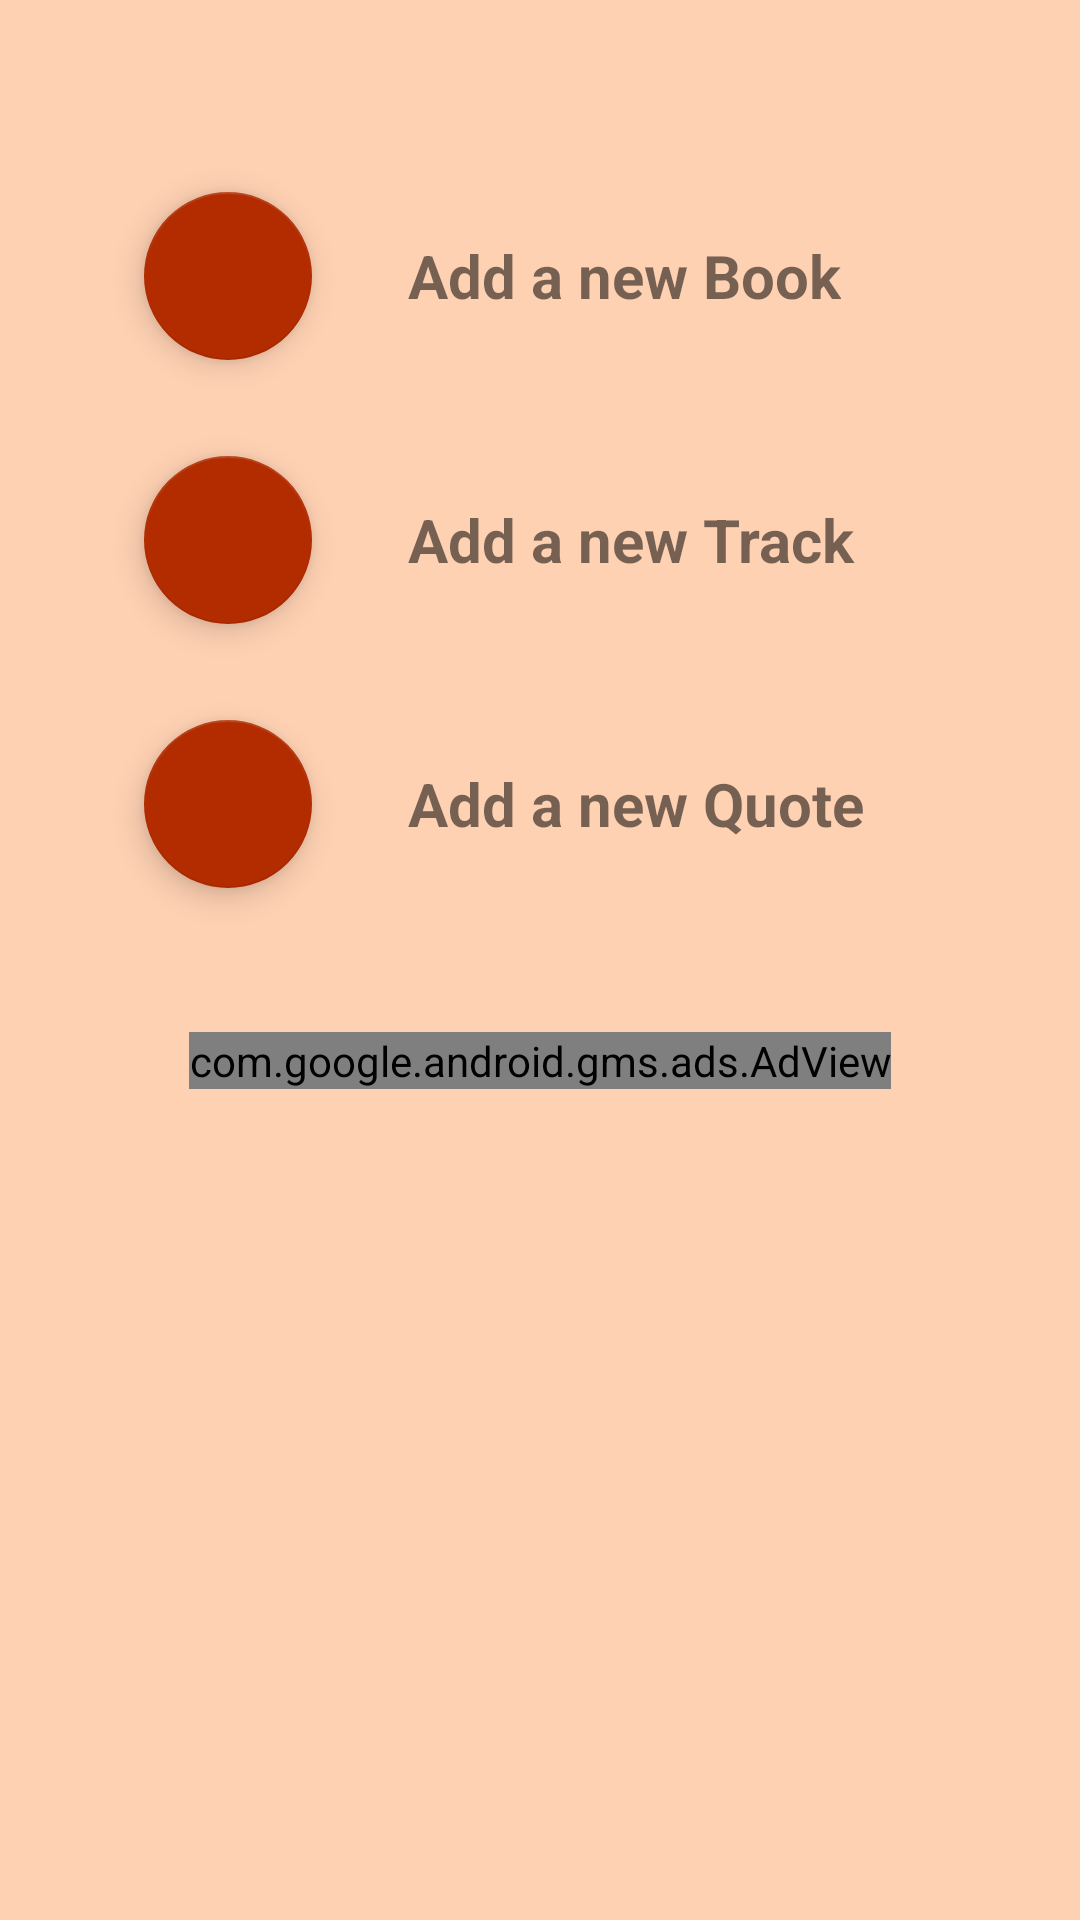

Produce the Android XML layout that renders to this screen, including the resource entries it uses.
<!-- AndroidManifest.xml: application theme AppTheme -->
<!-- res/layout/activity_main.xml -->
<?xml version="1.0" encoding="utf-8"?>
<ScrollView xmlns:android="http://schemas.android.com/apk/res/android"
    xmlns:tools="http://schemas.android.com/tools"
    android:layout_width="match_parent"
    android:layout_height="match_parent"
    android:background="@color/colorBackground"
    tools:context=".MainActivity">

    <LinearLayout
        android:layout_width="match_parent"
        android:layout_height="wrap_content"
        android:layout_marginTop="@dimen/padding_large"
        android:orientation="vertical">

        <LinearLayout
            android:layout_width="match_parent"
            android:layout_height="match_parent"
            android:orientation="vertical"
            android:paddingLeft="@dimen/padding_large"
            android:paddingTop="@dimen/padding_medium">

            <LinearLayout
                android:layout_width="match_parent"
                android:layout_height="match_parent"
                android:orientation="horizontal">

                <android.support.design.widget.FloatingActionButton
                    android:id="@+id/AddNewBookFAB"
                    android:layout_width="wrap_content"
                    android:layout_height="wrap_content"
                    android:layout_gravity="center"
                    android:layout_margin="16dp"
                    android:clickable="true"
                    android:focusable="true"
                    android:src="@drawable/ic_chevron_right_white"></android.support.design.widget.FloatingActionButton>

                <TextView
                    style="@style/mainOptionVoices"
                    android:layout_width="wrap_content"
                    android:layout_height="wrap_content"
                    android:text="@string/add_new_book" />
            </LinearLayout>


            <LinearLayout
                android:layout_width="match_parent"
                android:layout_height="match_parent"
                android:orientation="horizontal">

                <android.support.design.widget.FloatingActionButton
                    android:id="@+id/AddNewTrackFAB"
                    android:layout_width="wrap_content"
                    android:layout_height="wrap_content"
                    android:layout_gravity="center"
                    android:layout_margin="16dp"
                    android:clickable="true"
                    android:focusable="true"
                    android:src="@drawable/ic_chevron_right_white"></android.support.design.widget.FloatingActionButton>

                <TextView
                    style="@style/mainOptionVoices"
                    android:layout_width="wrap_content"
                    android:layout_height="wrap_content"
                    android:text="@string/add_new_track" />
            </LinearLayout>


            <LinearLayout
                android:layout_width="match_parent"
                android:layout_height="match_parent"
                android:orientation="horizontal">

                <android.support.design.widget.FloatingActionButton
                    android:id="@+id/AddNewQuoteFAB"
                    android:layout_width="wrap_content"
                    android:layout_height="wrap_content"
                    android:layout_gravity="center"
                    android:layout_margin="16dp"
                    android:clickable="true"
                    android:focusable="true"
                    android:src="@drawable/ic_chevron_right_white"></android.support.design.widget.FloatingActionButton>

                <TextView
                    style="@style/mainOptionVoices"
                    android:layout_width="wrap_content"
                    android:layout_height="wrap_content"
                    android:text="@string/add_new_quote" />
            </LinearLayout>
        </LinearLayout>

        <LinearLayout
            android:layout_width="wrap_content"
            android:layout_height="wrap_content"
            android:layout_gravity="center_horizontal"
            android:paddingTop="@dimen/padding_large">

            <com.google.android.gms.ads.AdView xmlns:ads="http://schemas.android.com/apk/res-auto"
                android:id="@+id/adView"
                android:layout_width="wrap_content"
                android:layout_height="wrap_content"
                android:layout_alignParentBottom="true"
                android:layout_centerHorizontal="true"
                android:layout_gravity="center"
                android:focusable="true"
                ads:adSize="BANNER"
                ads:adUnitId="@string/idclient"></com.google.android.gms.ads.AdView>
        </LinearLayout>

    </LinearLayout>
</ScrollView>
<!-- resources referenced by this layout -->
<resources>
  <color name="colorBackground">#FFD1B3</color>
  <dimen name="padding_large">32dp</dimen>
  <dimen name="padding_medium">16dp</dimen>
  <string name="add_new_book">Add a new Book</string>
  <string name="add_new_quote">Add a new Quote</string>
  <string name="add_new_track">Add a new Track</string>
  <style name="mainOptionVoices">
          <item name="android:textSize">@dimen/main_menu_options</item>
          <item name="android:textStyle">bold</item>
          <item name="android:layout_gravity">start</item>
          <item name="android:paddingLeft">@dimen/padding_medium</item>
      </style>
  <style name="AppTheme" parent="Theme.AppCompat.Light.DarkActionBar">
          
          <item name="colorPrimary">@color/colorPrimary</item>
          <item name="colorPrimaryDark">@color/colorPrimaryDark</item>
          <item name="colorAccent">@color/colorAccent</item>
      </style>
  <dimen name="main_menu_options">20sp</dimen>
  <color name="colorPrimary">#197AFF</color>
  <color name="colorPrimaryDark">#2460B2</color>
  <color name="colorAccent">#B22C00</color>
</resources>
